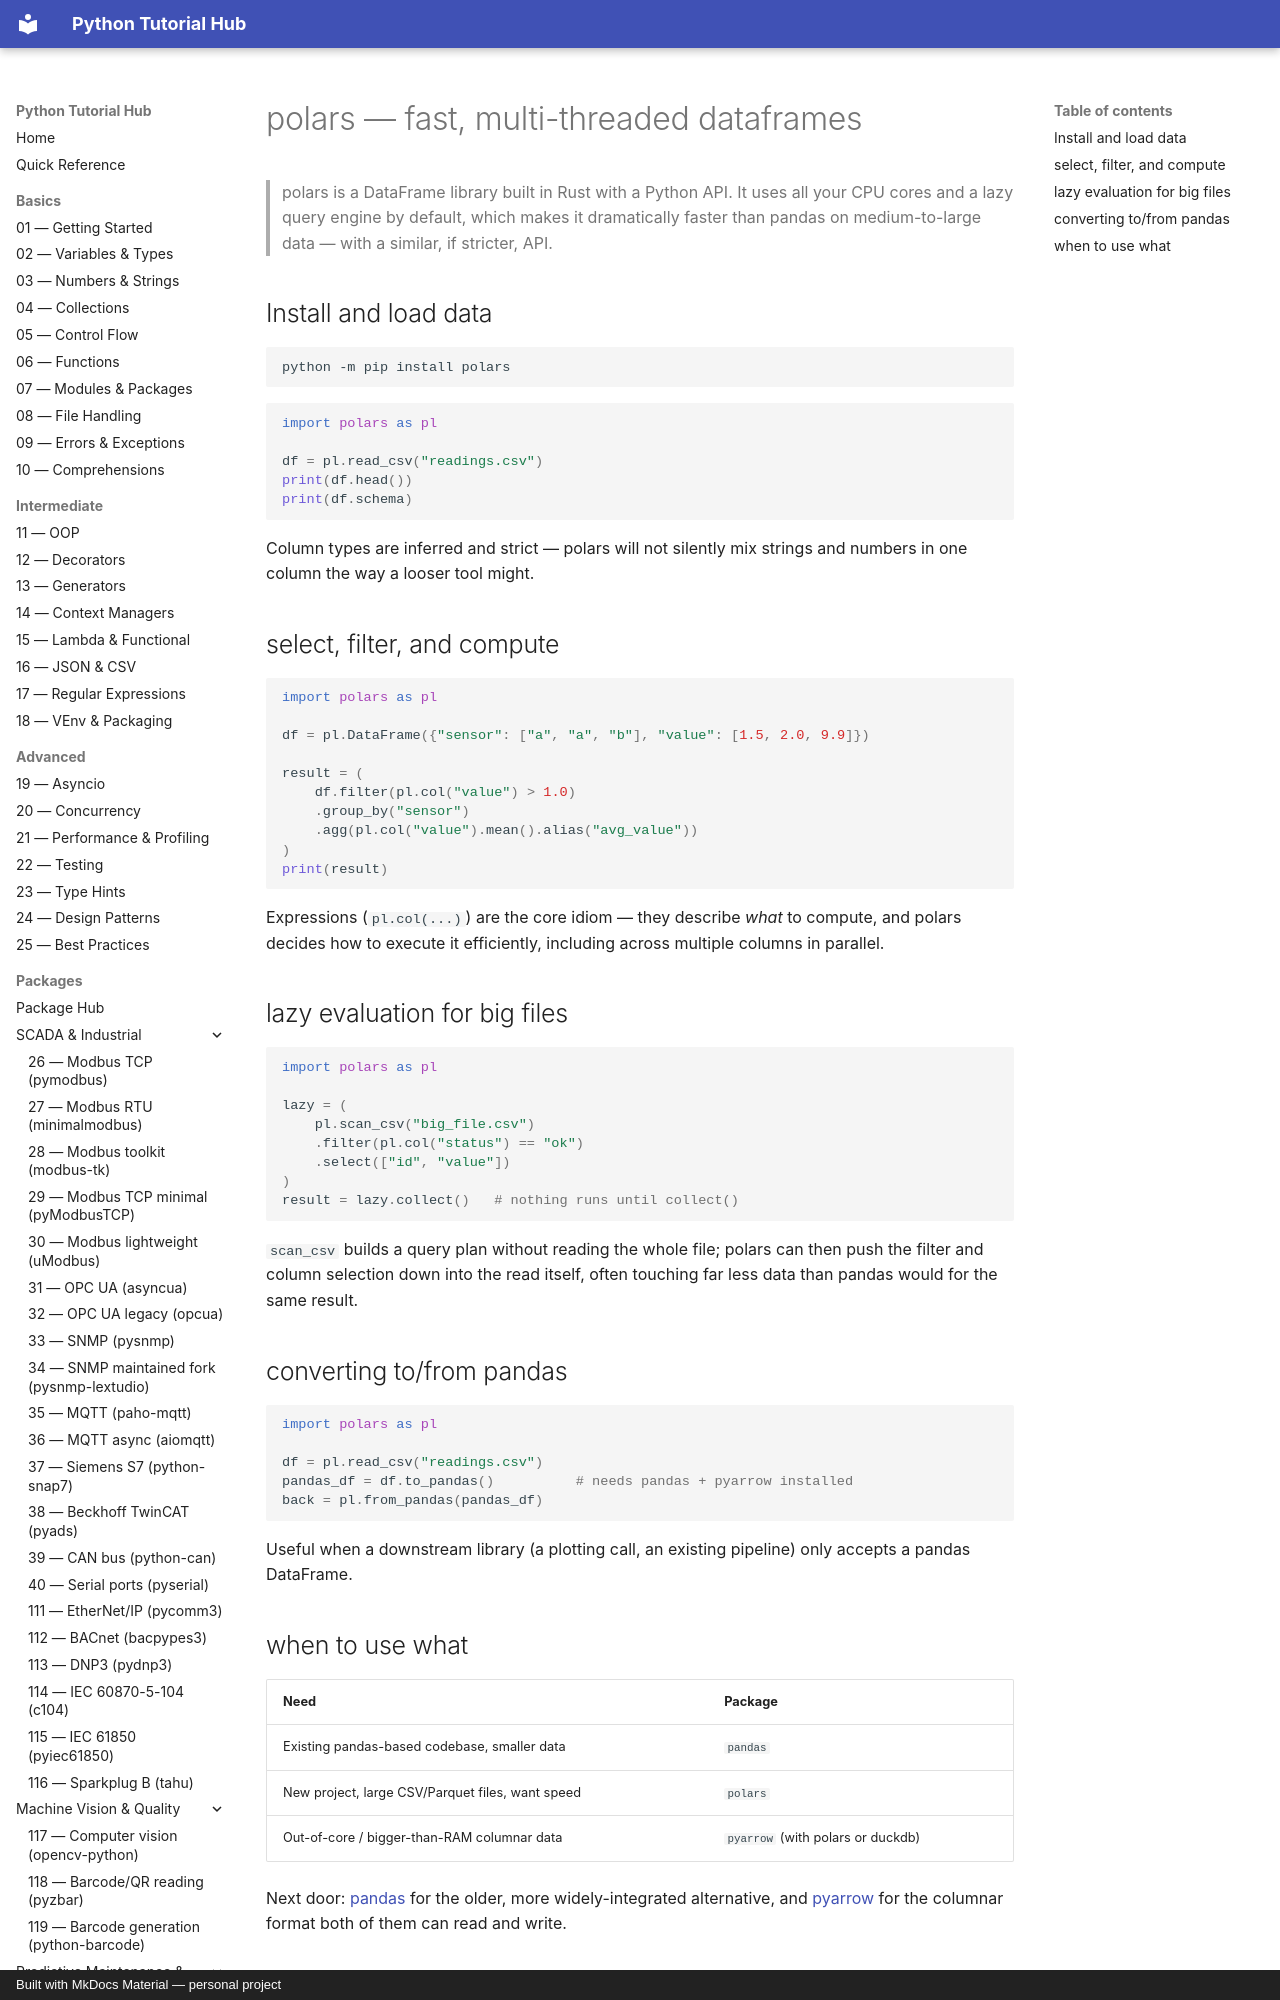

repository: mcashpersonal-ux/Python · page: packages/110-polars/index.html · generator: mkdocs · copyright: Built with MkDocs Material — personal project

# polars — fast, multi-threaded dataframes

> polars is a DataFrame library built in Rust with a Python API. It uses
> all your CPU cores and a lazy query engine by default, which makes it
> dramatically faster than pandas on medium-to-large data — with a
> similar, if stricter, API.

## Install and load data

```bash
python -m pip install polars
```

```python
import polars as pl

df = pl.read_csv("readings.csv")
print(df.head())
print(df.schema)
```

Column types are inferred and strict — polars will not silently mix
strings and numbers in one column the way a looser tool might.
